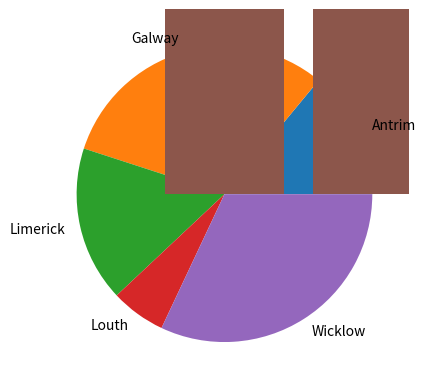

Recreate this plot in Python.
# counties.py
# this program demostrates making a pie plot of unique values in an array
# Author: Katie Mc Donald

import numpy as np
import matplotlib.pyplot as plt

choice_of_counties = ['Louth', 'Galway', 'Antrim', 'Limerick', 'Wicklow']

#p – The probability attach with every samples in first parameter i.e. counties 
counties = np.random.choice(choice_of_counties, p=[0.1, 0.3, 0.2, 0.12, 0.28 ], size =(100)) 
# creates a tuple of the unique  values and the amount of times they appear
unique, counts = np.unique(counties, return_counts=True)

#piechart
plt.pie(counts, labels=unique)
plt.show()

#barchart
plt.bar(unique, counts)
plt.show()
